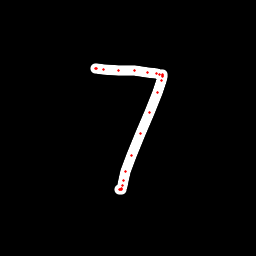

The table this chart was drawn from, first rows:
x, y, hover, eod
95.44, 68.04, 0.0, 0.0
95.99, 68.13, 0.0, 0.0
96.77, 68.28, 0.0, 0.0
103.8, 69.96, 0.0, 0.0
118.8, 70.56, 0.0, 0.0
134.5, 70.78, 0.0, 0.0
147.7, 72.13, 0.0, 0.0
156.3, 73.48, 0.0, 0.0
159.6, 74.17, 0.0, 0.0
162.2, 74.74, 0.0, 0.0
162.4, 75.41, 0.0, 0.0
162.1, 76.64, 0.0, 0.0
161.5, 80.51, 0.0, 0.0
157.4, 92.83, 0.0, 0.0
149.5, 112.6, 0.0, 0.0
140.6, 133.4, 0.0, 0.0
131.3, 155.5, 0.0, 0.0
125.9, 171.7, 0.0, 0.0
123.7, 180.9, 0.0, 0.0
122.2, 185.7, 0.0, 0.0
121.8, 188.1, 0.0, 0.0
121.3, 189, 0.0, 0.0
120.3, 189.3, 0.0, 0.0
119.1, 189.2, 0.0, 1.0
